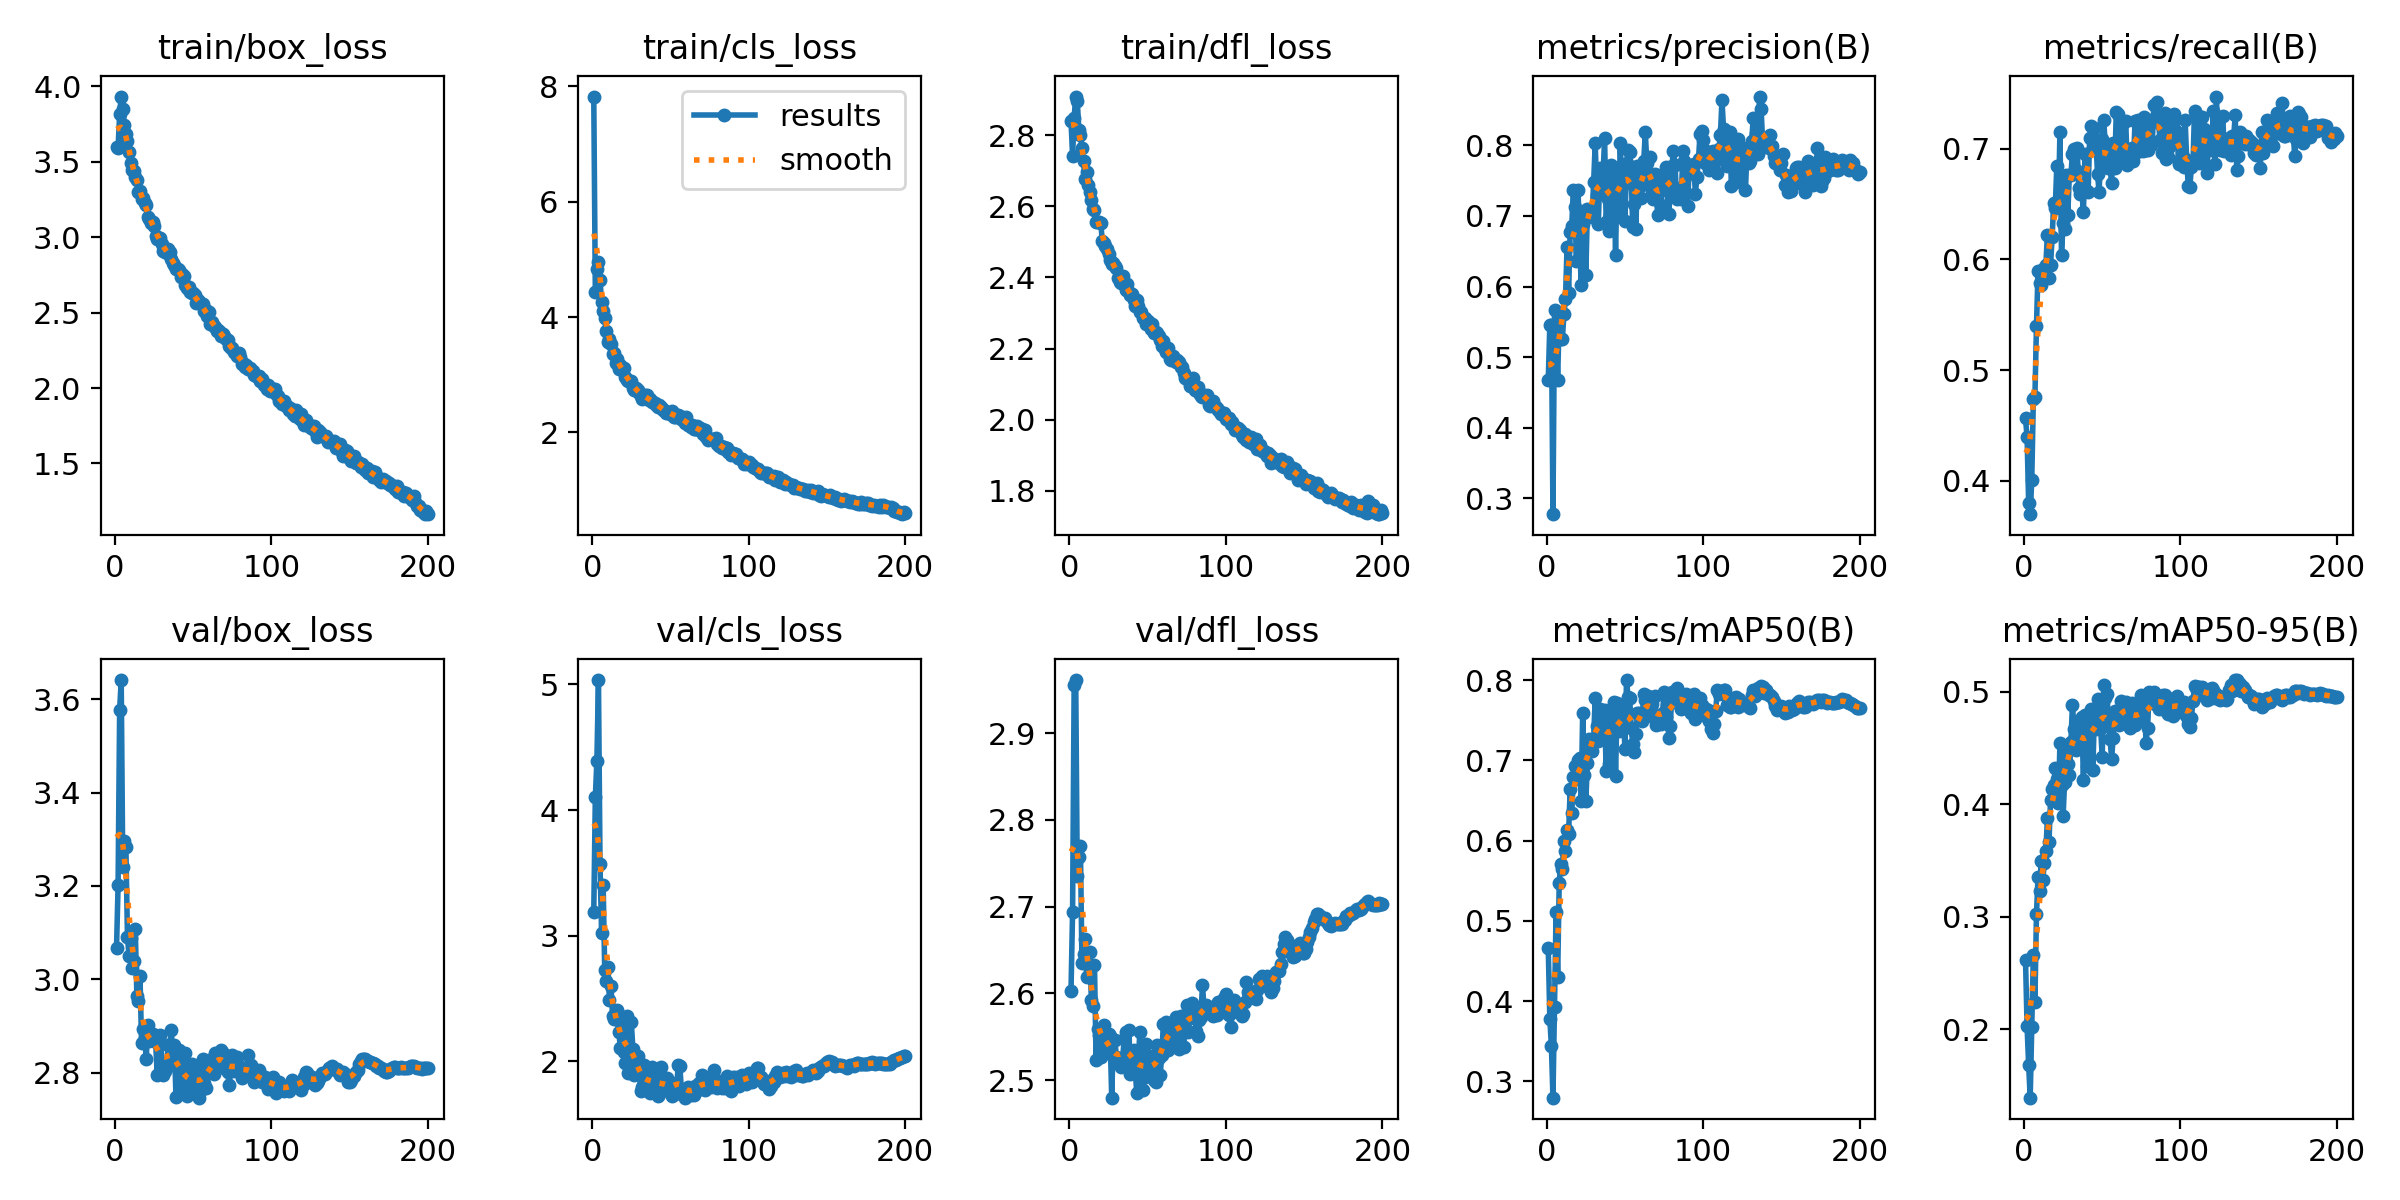

Data behind this chart, as committed beside it:
epoch, time, train/box_loss, train/cls_loss, train/dfl_loss, metrics/precision(B), metrics/recall(B), metrics/mAP50(B), metrics/mAP50-95(B), val/box_loss, val/cls_loss, val/dfl_loss, lr/pg0, lr/pg1, lr/pg2
1, 150.5, 3.6, 7.825, 2.839, 0.4676, 0.4564, 0.4657, 0.2619, 3.067, 3.185, 2.603, 0.07005, 0.003328, 0.003328
2, 262.4, 3.592, 4.433, 2.743, 0.5459, 0.4394, 0.3779, 0.2025, 3.201, 4.104, 2.694, 0.04002, 0.006628, 0.006628
3, 372.9, 3.816, 4.839, 2.849, 0.5461, 0.38, 0.3442, 0.1682, 3.577, 4.389, 2.955, 0.009953, 0.009895, 0.009895
4, 482.6, 3.932, 4.964, 2.909, 0.2774, 0.3698, 0.2798, 0.1391, 3.641, 5.035, 2.961, 0.009851, 0.009851, 0.009851
5, 592.4, 3.847, 4.65, 2.897, 0.5661, 0.401, 0.3926, 0.202, 3.241, 3.568, 2.735, 0.009802, 0.009802, 0.009802
6, 701.9, 3.746, 4.254, 2.816, 0.5414, 0.4736, 0.5116, 0.2656, 3.296, 3.022, 2.758, 0.009753, 0.009753, 0.009753
7, 811.6, 3.684, 4.102, 2.802, 0.4682, 0.4752, 0.4299, 0.2238, 3.283, 3.403, 2.769, 0.009703, 0.009703, 0.009703
8, 921.6, 3.64, 3.981, 2.766, 0.5569, 0.5399, 0.5478, 0.3027, 3.09, 2.727, 2.635, 0.009654, 0.009654, 0.009654
9, 1032, 3.564, 3.753, 2.727, 0.5255, 0.5898, 0.5715, 0.335, 3.051, 2.636, 2.646, 0.009604, 0.009604, 0.009604
10, 1142, 3.49, 3.568, 2.678, 0.5251, 0.5787, 0.5651, 0.3227, 3.088, 2.75, 2.663, 0.009555, 0.009555, 0.009555
11, 1251, 3.447, 3.614, 2.697, 0.5606, 0.5772, 0.5993, 0.3499, 3.024, 2.49, 2.619, 0.009505, 0.009505, 0.009505
12, 1361, 3.436, 3.527, 2.66, 0.5823, 0.5837, 0.5872, 0.3323, 3.038, 2.599, 2.634, 0.009456, 0.009456, 0.009456
13, 1470, 3.402, 3.369, 2.639, 0.6562, 0.5924, 0.613, 0.3475, 3.107, 2.361, 2.648, 0.009406, 0.009406, 0.009406
14, 1580, 3.376, 3.38, 2.618, 0.5909, 0.5951, 0.6085, 0.3584, 2.965, 2.34, 2.592, 0.009357, 0.009357, 0.009357
15, 1689, 3.302, 3.2, 2.592, 0.678, 0.6224, 0.6642, 0.3877, 2.954, 2.338, 2.585, 0.009307, 0.009307, 0.009307
16, 1799, 3.306, 3.272, 2.591, 0.6851, 0.5835, 0.6339, 0.3664, 3.007, 2.405, 2.633, 0.009258, 0.009258, 0.009258
17, 1908, 3.256, 3.104, 2.557, 0.7374, 0.595, 0.6792, 0.4042, 2.864, 2.235, 2.524, 0.009208, 0.009208, 0.009208
18, 2018, 3.261, 3.179, 2.556, 0.7122, 0.62, 0.6924, 0.414, 2.894, 2.102, 2.559, 0.009158, 0.009158, 0.009158
19, 2127, 3.227, 3.126, 2.555, 0.6367, 0.6506, 0.6774, 0.4169, 2.875, 2.284, 2.552, 0.009109, 0.009109, 0.009109
20, 2237, 3.213, 3.117, 2.554, 0.7361, 0.6467, 0.7006, 0.4319, 2.829, 2.076, 2.526, 0.009059, 0.009059, 0.009059
21, 2346, 3.135, 2.966, 2.501, 0.673, 0.6844, 0.7032, 0.4228, 2.903, 1.985, 2.553, 0.00901, 0.00901, 0.00901
22, 2456, 3.118, 2.915, 2.498, 0.602, 0.6475, 0.6489, 0.401, 2.867, 2.357, 2.564, 0.00896, 0.00896, 0.00896
23, 2565, 3.093, 2.888, 2.49, 0.6887, 0.7151, 0.7594, 0.4541, 2.876, 1.907, 2.537, 0.008911, 0.008911, 0.008911
24, 2675, 3.1, 2.893, 2.48, 0.7076, 0.6042, 0.6817, 0.4169, 2.882, 2.082, 2.553, 0.008861, 0.008861, 0.008861
25, 2785, 3.076, 2.889, 2.467, 0.6157, 0.6329, 0.6491, 0.3892, 2.877, 2.308, 2.553, 0.008812, 0.008812, 0.008812
26, 2895, 3.01, 2.769, 2.45, 0.71, 0.6278, 0.6969, 0.42, 2.865, 2.097, 2.551, 0.008762, 0.008762, 0.008762
27, 3004, 2.986, 2.741, 2.438, 0.7054, 0.6761, 0.7271, 0.452, 2.796, 1.886, 2.48, 0.008713, 0.008713, 0.008713
28, 3114, 2.991, 2.775, 2.442, 0.7104, 0.6397, 0.7134, 0.4354, 2.864, 2.026, 2.546, 0.008663, 0.008663, 0.008663
29, 3224, 2.995, 2.738, 2.432, 0.6981, 0.6763, 0.7119, 0.4261, 2.88, 2.043, 2.546, 0.008614, 0.008614, 0.008614
30, 3334, 2.955, 2.678, 2.426, 0.7477, 0.6762, 0.7269, 0.4556, 2.821, 1.914, 2.527, 0.008564, 0.008564, 0.008564
31, 3444, 2.911, 2.638, 2.398, 0.8027, 0.6955, 0.7781, 0.4883, 2.795, 1.763, 2.524, 0.008515, 0.008515, 0.008515
32, 3554, 2.901, 2.586, 2.388, 0.7296, 0.6997, 0.7434, 0.4669, 2.804, 1.797, 2.526, 0.008466, 0.008466, 0.008466
33, 3664, 2.895, 2.623, 2.384, 0.6884, 0.6803, 0.7239, 0.4482, 2.813, 1.973, 2.515, 0.008416, 0.008416, 0.008416
34, 3773, 2.924, 2.648, 2.405, 0.7683, 0.7003, 0.7642, 0.4723, 2.86, 1.82, 2.525, 0.008367, 0.008367, 0.008367
35, 3883, 2.902, 2.655, 2.386, 0.7409, 0.6642, 0.7349, 0.4575, 2.859, 1.809, 2.548, 0.008317, 0.008317, 0.008317
36, 3992, 2.857, 2.557, 2.365, 0.758, 0.6587, 0.7535, 0.4607, 2.892, 1.904, 2.556, 0.008268, 0.008268, 0.008268
37, 4102, 2.829, 2.588, 2.381, 0.81, 0.6619, 0.7627, 0.4779, 2.823, 1.743, 2.515, 0.008218, 0.008218, 0.008218
38, 4212, 2.819, 2.527, 2.359, 0.6917, 0.643, 0.6863, 0.4214, 2.86, 1.956, 2.557, 0.008169, 0.008169, 0.008169
39, 4322, 2.792, 2.524, 2.349, 0.7247, 0.6956, 0.7552, 0.4797, 2.747, 1.768, 2.507, 0.008119, 0.008119, 0.008119
40, 4431, 2.789, 2.519, 2.354, 0.6786, 0.6616, 0.6952, 0.4341, 2.815, 1.885, 2.533, 0.00807, 0.00807, 0.00807
41, 4541, 2.785, 2.481, 2.336, 0.7721, 0.6605, 0.7428, 0.4645, 2.85, 1.897, 2.535, 0.00802, 0.00802, 0.00802
42, 4651, 2.735, 2.435, 2.319, 0.7334, 0.7101, 0.751, 0.4671, 2.826, 1.724, 2.513, 0.007971, 0.007971, 0.007971
43, 4761, 2.758, 2.476, 2.336, 0.754, 0.7204, 0.7723, 0.4847, 2.765, 1.736, 2.485, 0.007921, 0.007921, 0.007921
44, 4871, 2.742, 2.437, 2.318, 0.6453, 0.701, 0.6807, 0.4303, 2.795, 1.955, 2.524, 0.007872, 0.007872, 0.007872
45, 4980, 2.686, 2.388, 2.302, 0.7637, 0.7184, 0.7709, 0.4785, 2.842, 1.794, 2.555, 0.007822, 0.007822, 0.007822
46, 5090, 2.661, 2.382, 2.303, 0.6997, 0.7069, 0.7365, 0.4672, 2.75, 1.833, 2.511, 0.007772, 0.007772, 0.007772
47, 5200, 2.668, 2.337, 2.287, 0.8033, 0.6774, 0.7679, 0.4936, 2.755, 1.778, 2.489, 0.007723, 0.007723, 0.007723
48, 5309, 2.639, 2.347, 2.286, 0.7425, 0.661, 0.7426, 0.4709, 2.775, 1.868, 2.503, 0.007673, 0.007673, 0.007673
49, 5419, 2.63, 2.333, 2.268, 0.7642, 0.6916, 0.7562, 0.468, 2.819, 1.789, 2.541, 0.007624, 0.007624, 0.007624
50, 5529, 2.628, 2.32, 2.279, 0.6923, 0.7086, 0.7143, 0.4421, 2.806, 1.837, 2.518, 0.007574, 0.007574, 0.007574
51, 5639, 2.614, 2.366, 2.273, 0.7746, 0.7259, 0.8001, 0.5064, 2.774, 1.724, 2.512, 0.007525, 0.007525, 0.007525
52, 5750, 2.566, 2.264, 2.254, 0.794, 0.7018, 0.7786, 0.4948, 2.767, 1.777, 2.516, 0.007476, 0.007476, 0.007476
53, 5860, 2.581, 2.268, 2.268, 0.7901, 0.6964, 0.7778, 0.4978, 2.808, 1.735, 2.527, 0.007426, 0.007426, 0.007426
54, 5970, 2.571, 2.306, 2.244, 0.7541, 0.6822, 0.7408, 0.4761, 2.747, 1.802, 2.5, 0.007377, 0.007377, 0.007377
55, 6080, 2.565, 2.31, 2.245, 0.684, 0.6837, 0.7207, 0.4578, 2.764, 1.97, 2.498, 0.007327, 0.007327, 0.007327
56, 6190, 2.557, 2.284, 2.244, 0.717, 0.669, 0.7107, 0.4403, 2.83, 1.96, 2.541, 0.007278, 0.007278, 0.007278
57, 6301, 2.509, 2.228, 2.235, 0.6817, 0.7048, 0.7326, 0.459, 2.778, 1.771, 2.525, 0.007228, 0.007228, 0.007228
58, 6411, 2.518, 2.222, 2.224, 0.7712, 0.6826, 0.7595, 0.4831, 2.767, 1.753, 2.506, 0.007178, 0.007178, 0.007178
59, 6522, 2.474, 2.161, 2.208, 0.7273, 0.733, 0.7592, 0.4789, 2.801, 1.71, 2.529, 0.007129, 0.007129, 0.007129
60, 6632, 2.502, 2.263, 2.222, 0.7258, 0.7317, 0.7528, 0.4722, 2.828, 1.776, 2.565, 0.007079, 0.007079, 0.007079
... 140 more rows
